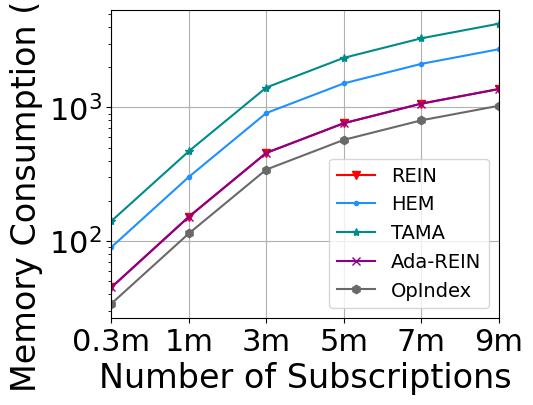

Generate this figure with matplotlib: (Note: this script raises an exception after producing the figure.)
import matplotlib
import matplotlib.pyplot as plt
import numpy as np
from matplotlib import rc
from matplotlib.pyplot import MultipleLocator
rc('mathtext', default='regular')

plt.rcParams['axes.unicode_minus'] = False
plt.rcParams['font.family'] = ['Times New Roman'] # 
Name = ["REIN", "HEM", "Simple", "TAMA", "Ada-REIN", "OpIndex"]
x = ["0.3m","1m","3m","5m","7m","9m"]

Rein = [45, 152, 457, 762, 1068, 1373	]
HEM = [90, 302, 908, 1513, 2119, 2725					]
Simple = [36, 122, 366, 610, 854, 1098]
TAMA = [141, 470, 1410, 2350, 3291, 4231]
AdaREIN = [45, 152, 457, 762, 1068, 1373]
OpIndex = [34, 114, 343, 572, 801, 1029]			
lsize=24

fig=plt.figure(figsize=(5, 4))
ax = fig.add_subplot(111)
ax.set_xlabel('Number of Subscriptions', fontsize=lsize)
ax.set_ylabel('Memory Consumption (MB)', fontsize=lsize)
# plt.xticks(range(0,10))
ax.plot(x, Rein, marker='v', color='r', label=Name[0])
ax.plot(x, HEM, marker='.', color='DODGERBLUE', label=Name[1])
# ax.plot(x, Simple, marker='D', color='deepskyblue', label=Name[2]) #
ax.plot(x, TAMA, marker='*', color='DarkCyan', label=Name[3])
ax.plot(x, AdaREIN, marker='x', color='DarkMagenta', label=Name[4])
ax.plot(x, OpIndex, marker='h', color='DimGray', label=Name[5]) #   slategray

ax.legend( fontsize=14, ncol=1) #fontsize=10 loc=(1.36/5,0.05/5),
ax.grid()
ax.set_xlim(0,5)
ax.set_xticks([0,1,2,3,4,5])
ax.set_xticklabels(x)
ax.set_yscale("log")
# ax.yaxis.set_ticks([0,100,1000,2000])
# ax.set_yticks([0,100,1000,2000])
# ax.set_yticklabels(['0','100','1000','2000'])
ax.set_zorder(0)
plt.tick_params(labelsize=22)
gcf = plt.gcf()
plt.show()
gcf.savefig('../exp11_memory.eps',format='eps',bbox_inches='tight')